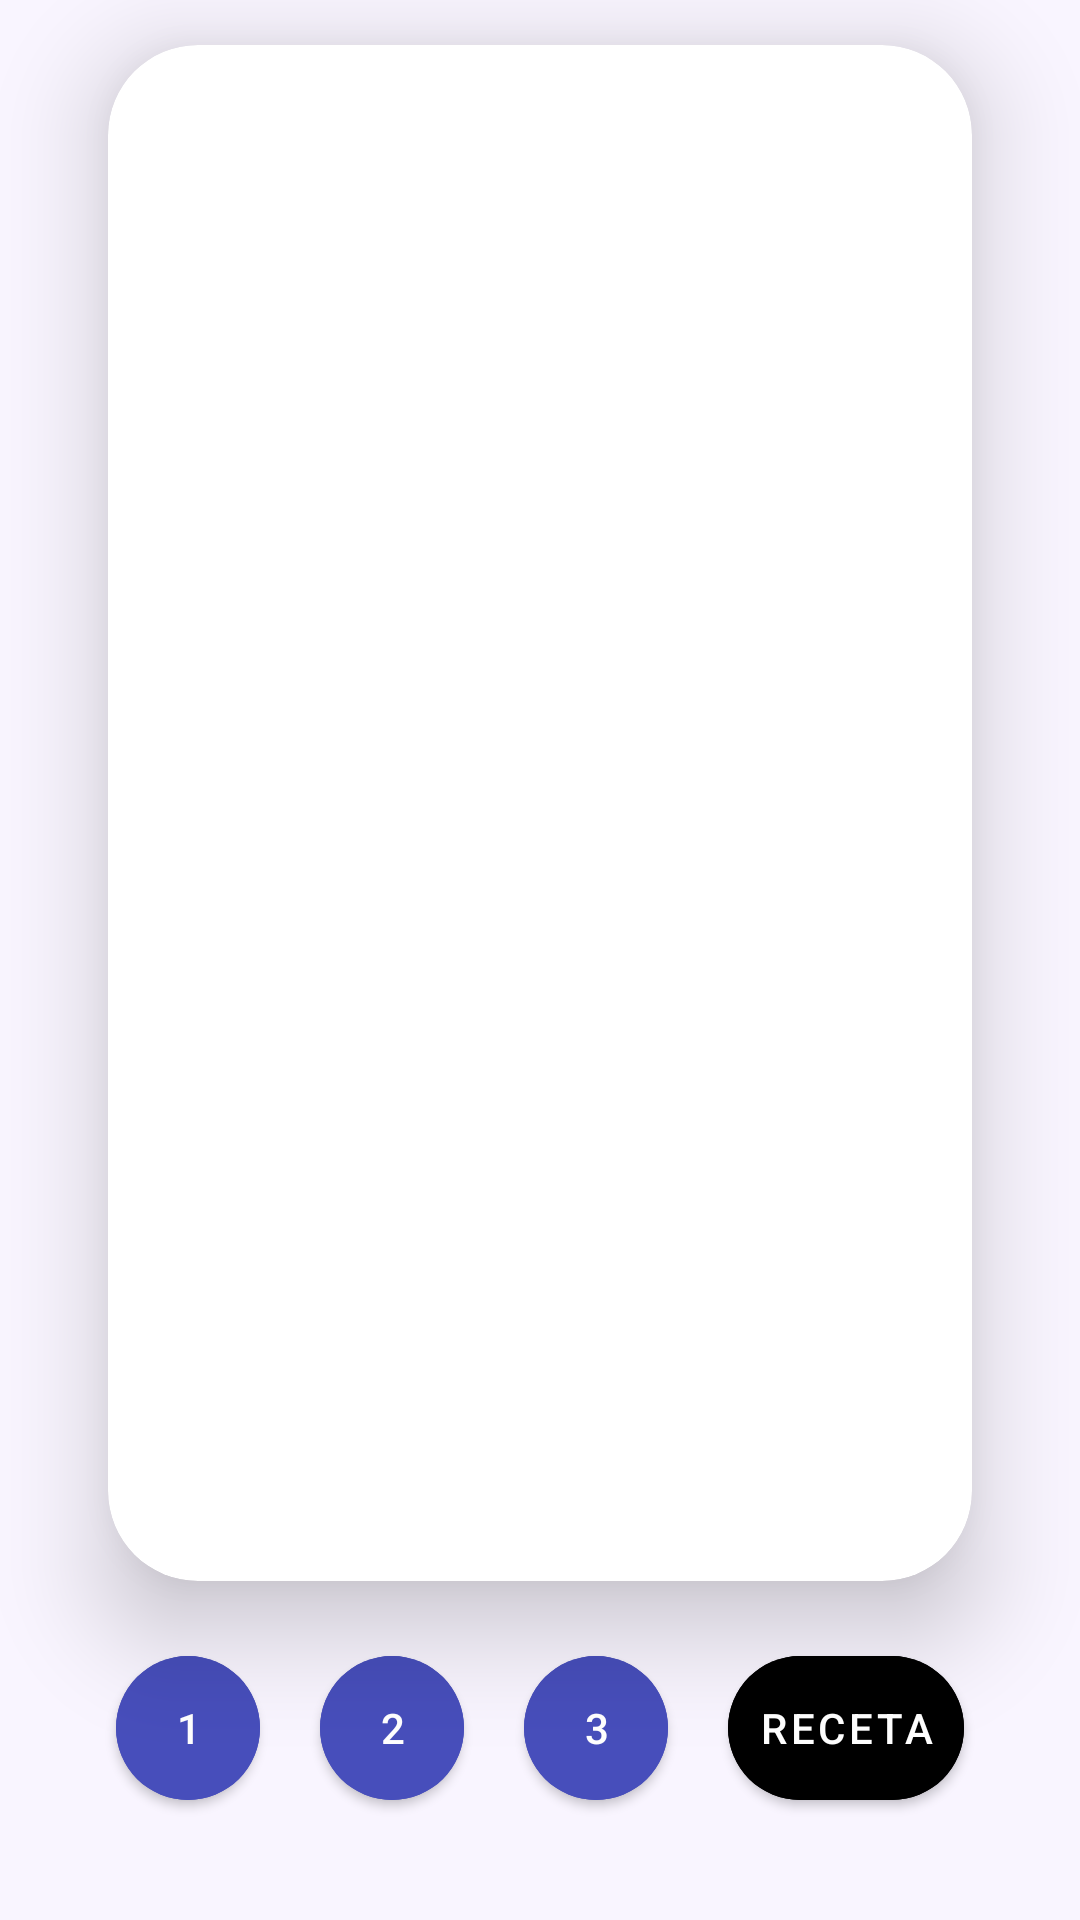

Write the Android layout XML for this screen, with the resource values it uses.
<!-- AndroidManifest.xml: application theme Theme.AppTFG -->
<!-- res/layout/fragment_mezclas.xml -->
<?xml version="1.0" encoding="utf-8"?>
<androidx.constraintlayout.widget.ConstraintLayout xmlns:android="http://schemas.android.com/apk/res/android"
    xmlns:app="http://schemas.android.com/apk/res-auto"
    xmlns:tools="http://schemas.android.com/tools"
    android:layout_width="match_parent"
    android:layout_height="match_parent"
    android:background="#16BB86FC"
    android:orientation="vertical"
    tools:context=".ui.mezclas.MezclasFragment">

    <androidx.cardview.widget.CardView
        android:id="@+id/card_signup"
        style="@style/CardView.PantallaCompleta"
        app:layout_constraintEnd_toEndOf="parent"
        app:layout_constraintStart_toStartOf="parent"
        app:layout_constraintTop_toTopOf="parent"
        app:layout_constraintBottom_toTopOf="@+id/bt_stepper">

        <FrameLayout
            android:id="@+id/contenedor_fragmentos"
            android:layout_width="match_parent"
            android:layout_height="match_parent"
            android:layout_margin="20dp"></FrameLayout>

    </androidx.cardview.widget.CardView>

    <LinearLayout
        android:id="@+id/bt_stepper"
        android:layout_width="match_parent"
        android:layout_height="wrap_content"
        android:layout_marginBottom="30dp"
        android:gravity="center"
        android:orientation="horizontal"
        app:layout_constraintBottom_toBottomOf="parent"
        app:layout_constraintEnd_toEndOf="parent"
        app:layout_constraintStart_toStartOf="parent">

        <com.google.android.material.button.MaterialButton
            android:id="@+id/step1"
            style="@style/Widget.App.Button.IconOnly"
            android:layout_width="wrap_content"
            android:layout_height="wrap_content"
            android:layout_margin="10dp"
            android:backgroundTint="@color/azul_electrico"
            android:text="1"></com.google.android.material.button.MaterialButton>

        <com.google.android.material.button.MaterialButton
            android:id="@+id/step2"
            style="@style/Widget.App.Button.IconOnly"
            android:layout_width="wrap_content"
            android:layout_height="wrap_content"
            android:layout_margin="10dp"
            android:backgroundTint="@color/azul_electrico"
            android:text="2"></com.google.android.material.button.MaterialButton>

        <com.google.android.material.button.MaterialButton
            android:id="@+id/step3"
            style="@style/Widget.App.Button.IconOnly"
            android:layout_width="wrap_content"
            android:layout_height="wrap_content"
            android:layout_margin="10dp"
            android:backgroundTint="@color/azul_electrico"
            android:text="3"></com.google.android.material.button.MaterialButton>

        <com.google.android.material.button.MaterialButton
            android:id="@+id/step4"
            style="@style/Widget.App.Button.IconOnly"
            android:layout_width="wrap_content"
            android:layout_height="wrap_content"
            android:layout_margin="10dp"
            android:backgroundTint="@color/black"
            app:icon="@drawable/ic_calculadora"
            android:text="Receta">
        </com.google.android.material.button.MaterialButton>
    </LinearLayout>

</androidx.constraintlayout.widget.ConstraintLayout>
<!-- resources referenced by this layout -->
<resources>
  <color name="azul_electrico">#474ebb</color>
  <color name="black">#FF000000</color>
  <style name="CardView.PantallaCompleta">
          <item name="android:layout_width">0dp</item>
          <item name="android:layout_height">0dp</item>
          <item name="android:scrollbarAlwaysDrawVerticalTrack">true</item>
          <item name="android:scrollbarFadeDuration">50000</item>
          <item name="android:scrollbarSize">5dp</item>
          <item name="android:scrollbarThumbVertical">@color/azul_electrico</item>
          <item name="cardCornerRadius">30dp</item>
          <item name="cardElevation">20dp</item>
          <item name="elevation">50dp</item>
          <item name="layout_constraintHeight_percent">0.8</item>
          <item name="layout_constraintHorizontal_chainStyle">spread</item>
          <item name="layout_constraintVertical_chainStyle">spread</item>
          <item name="layout_constraintWidth_percent">0.8</item>
      </style>
  <style name="Widget.App.Button.IconOnly" parent="Widget.MaterialComponents.Button">
          <item name="iconPadding">0dp</item>
          <item name="android:clickable">true</item>
          <item name="android:textAlignment">center</item>
          <item name="iconGravity">textStart</item>
          <item name="android:insetTop">0dp</item>
          <item name="android:insetBottom">0dp</item>
          <item name="android:paddingLeft">10dp</item>
          <item name="android:paddingRight">10dp</item>
          <item name="android:minWidth">48dp</item>
          <item name="android:minHeight">48dp</item>
          <item name="android:elevation">10dp</item>
          <item name="cornerRadius">50dp</item>
      </style>
  <style name="Theme.AppTFG" parent="Theme.MaterialComponents.DayNight.DarkActionBar">
          
          <item name="colorPrimary">@color/purple_500</item>
          <item name="colorPrimaryVariant">@color/purple_700</item>
          <item name="colorOnPrimary">@color/white</item>
          
          <item name="colorSecondary">@color/teal_200</item>
          <item name="colorSecondaryVariant">@color/teal_700</item>
          <item name="colorOnSecondary">@color/black</item>
          
          <item name="android:statusBarColor" tools:targetApi="l">?attr/colorPrimaryVariant</item>
          
      </style>
  <color name="purple_500">#FF6200EE</color>
  <color name="purple_700">#FF3700B3</color>
  <color name="white">#FFFFFFFF</color>
  <color name="teal_200">#FF03DAC5</color>
  <color name="teal_700">#FF018786</color>
</resources>
